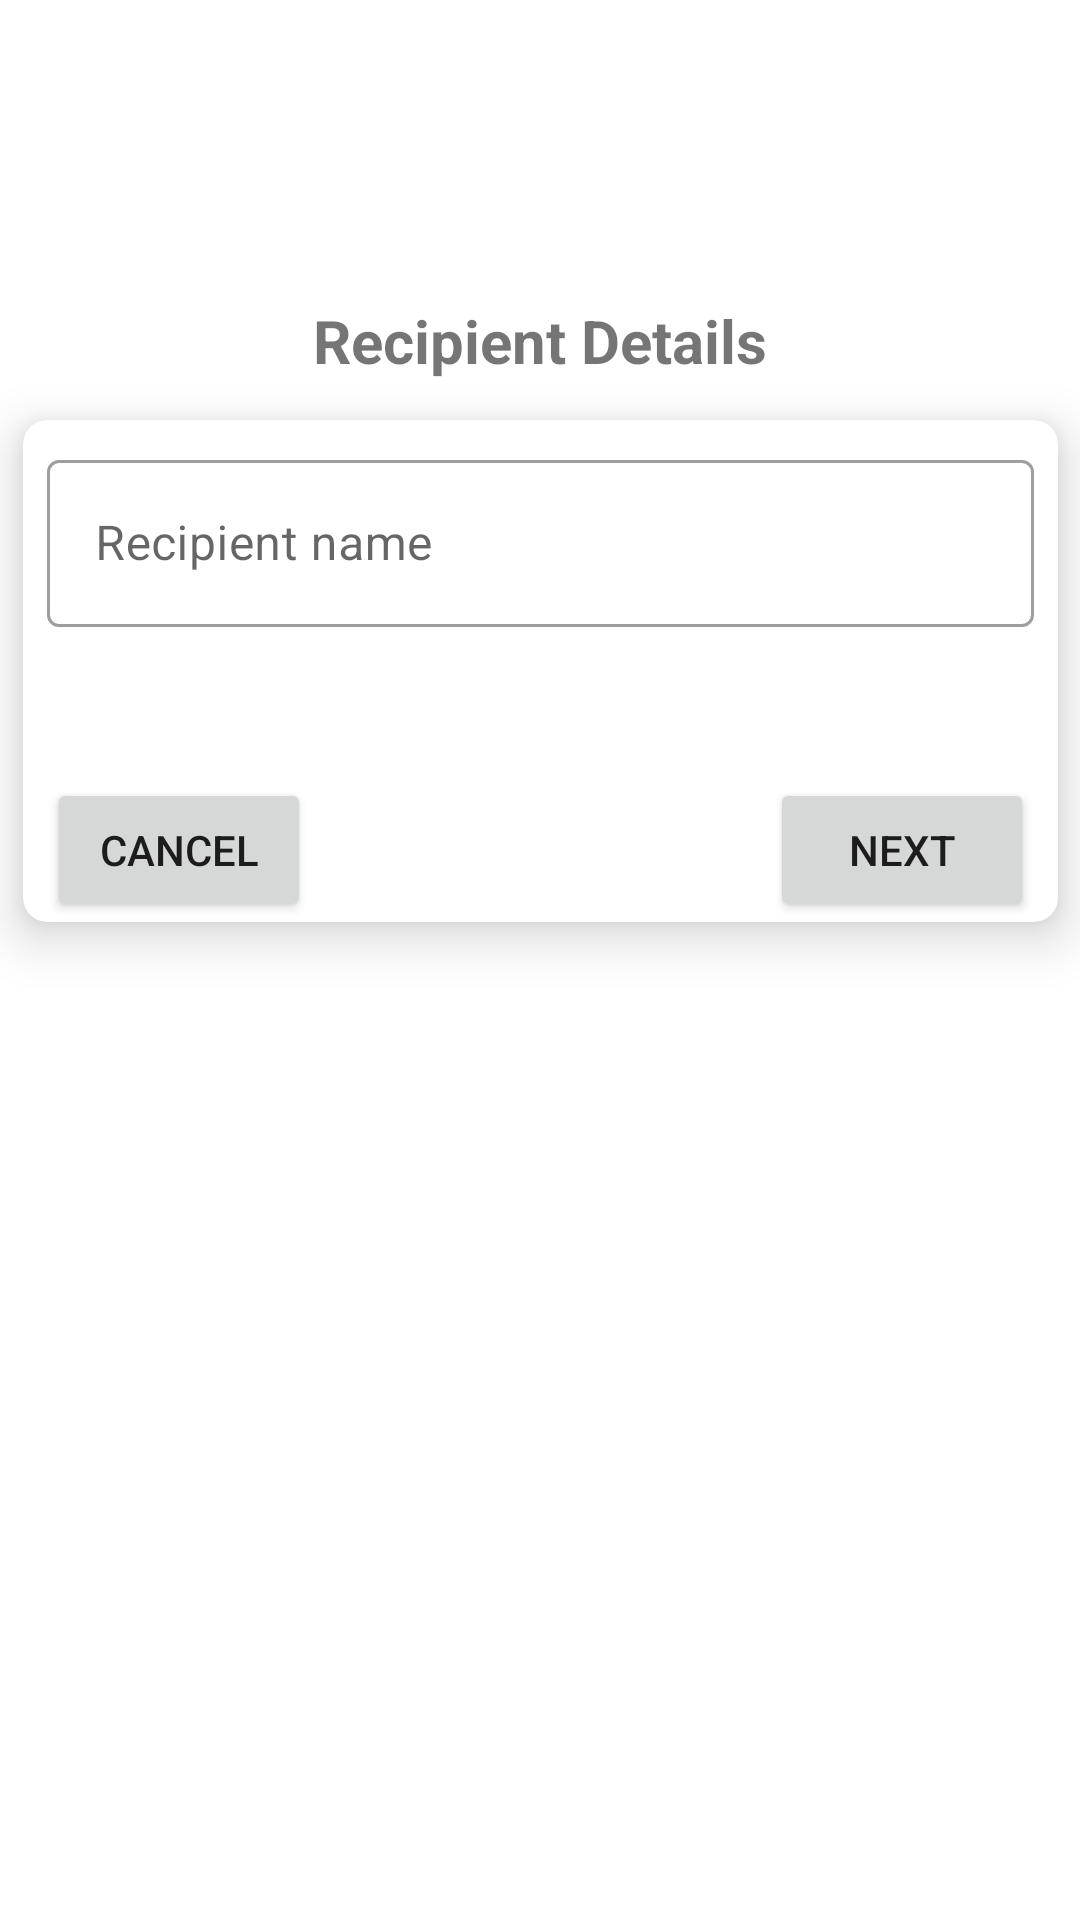

Reconstruct the res/layout file that produces this screen, plus the resources it refers to.
<!-- AndroidManifest.xml: application theme Theme.JetpackNavigationComponent -->
<!-- res/layout/fragment_choose_recipient.xml -->
<androidx.constraintlayout.widget.ConstraintLayout xmlns:android="http://schemas.android.com/apk/res/android"
    xmlns:app="http://schemas.android.com/apk/res-auto"
    xmlns:tools="http://schemas.android.com/tools"
    android:layout_width="match_parent"
    android:layout_height="match_parent"
    tools:context=".ChooseRecipientFragment">

    <TextView
        android:layout_width="wrap_content"
        android:layout_height="wrap_content"
        android:layout_marginTop="100dp"
        android:text="Recipient Details"
        android:textSize="20sp"
        android:textStyle="bold"
        app:layout_constraintEnd_toEndOf="parent"
        app:layout_constraintHorizontal_bias="0.5"
        app:layout_constraintStart_toStartOf="parent"
        app:layout_constraintTop_toTopOf="parent" />

    <androidx.cardview.widget.CardView
        android:id="@+id/myCardView"
        android:layout_width="wrap_content"
        android:layout_height="wrap_content"
        android:layout_marginTop="140dp"
        app:cardCornerRadius="8dp"
        app:cardElevation="10dp"
        app:layout_constraintEnd_toEndOf="parent"
        app:layout_constraintStart_toStartOf="parent"
        app:layout_constraintTop_toTopOf="parent">

        <androidx.constraintlayout.widget.ConstraintLayout
            android:layout_width="match_parent"
            android:layout_height="match_parent">

            <com.google.android.material.textfield.TextInputLayout
                android:id="@+id/tvRecipient"
                style="@style/Widget.MaterialComponents.TextInputLayout.OutlinedBox"
                android:layout_width="329dp"
                android:layout_height="wrap_content"
                android:layout_margin="8dp"
                app:errorEnabled="true"
                app:layout_constraintEnd_toEndOf="parent"
                app:layout_constraintStart_toStartOf="parent"
                app:layout_constraintTop_toTopOf="parent"
                tools:layout_editor_absoluteX="1dp"
                tools:layout_editor_absoluteY="177dp">

                <com.google.android.material.textfield.TextInputEditText
                    android:id="@+id/etRecipient"
                    android:layout_width="match_parent"
                    android:layout_height="wrap_content"
                    android:hint="Recipient name"
                    android:inputType="textPersonName" />
            </com.google.android.material.textfield.TextInputLayout>

            <Button
                android:id="@+id/btnCancel"
                android:layout_width="wrap_content"
                android:layout_height="wrap_content"
                android:layout_marginTop="30dp"
                android:text="Cancel"
                app:layout_constraintStart_toStartOf="@+id/tvRecipient"
                app:layout_constraintTop_toBottomOf="@+id/tvRecipient" />

            <Button
                android:id="@+id/btnNext"
                android:layout_width="wrap_content"
                android:layout_height="wrap_content"
                android:layout_marginTop="30dp"
                android:text="Next"
                app:layout_constraintEnd_toEndOf="@+id/tvRecipient"
                app:layout_constraintTop_toBottomOf="@+id/tvRecipient" />
        </androidx.constraintlayout.widget.ConstraintLayout>
    </androidx.cardview.widget.CardView>
</androidx.constraintlayout.widget.ConstraintLayout>
<!-- resources referenced by this layout -->
<resources>
  <style name="Theme.JetpackNavigationComponent" parent="Theme.MaterialComponents.DayNight.DarkActionBar">
          
          <item name="colorPrimary">@color/purple_500</item>
          <item name="colorPrimaryVariant">@color/purple_700</item>
          <item name="colorOnPrimary">@color/white</item>
          
          <item name="colorSecondary">@color/teal_200</item>
          <item name="colorSecondaryVariant">@color/teal_700</item>
          <item name="colorOnSecondary">@color/black</item>
          
          <item name="android:statusBarColor" tools:targetApi="l">?attr/colorPrimaryVariant</item>
          
      </style>
  <!-- not gathered from this repository: default colours our renderer supplied (Android Studio template values) -->
  <color name="purple_500">#FF6200EE</color>
  <color name="purple_700">#FF3700B3</color>
  <color name="teal_200">#FF03DAC5</color>
  <color name="teal_700">#FF018786</color>
  <color name="black">#FF000000</color>
  <color name="white">#FFFFFFFF</color>
</resources>
